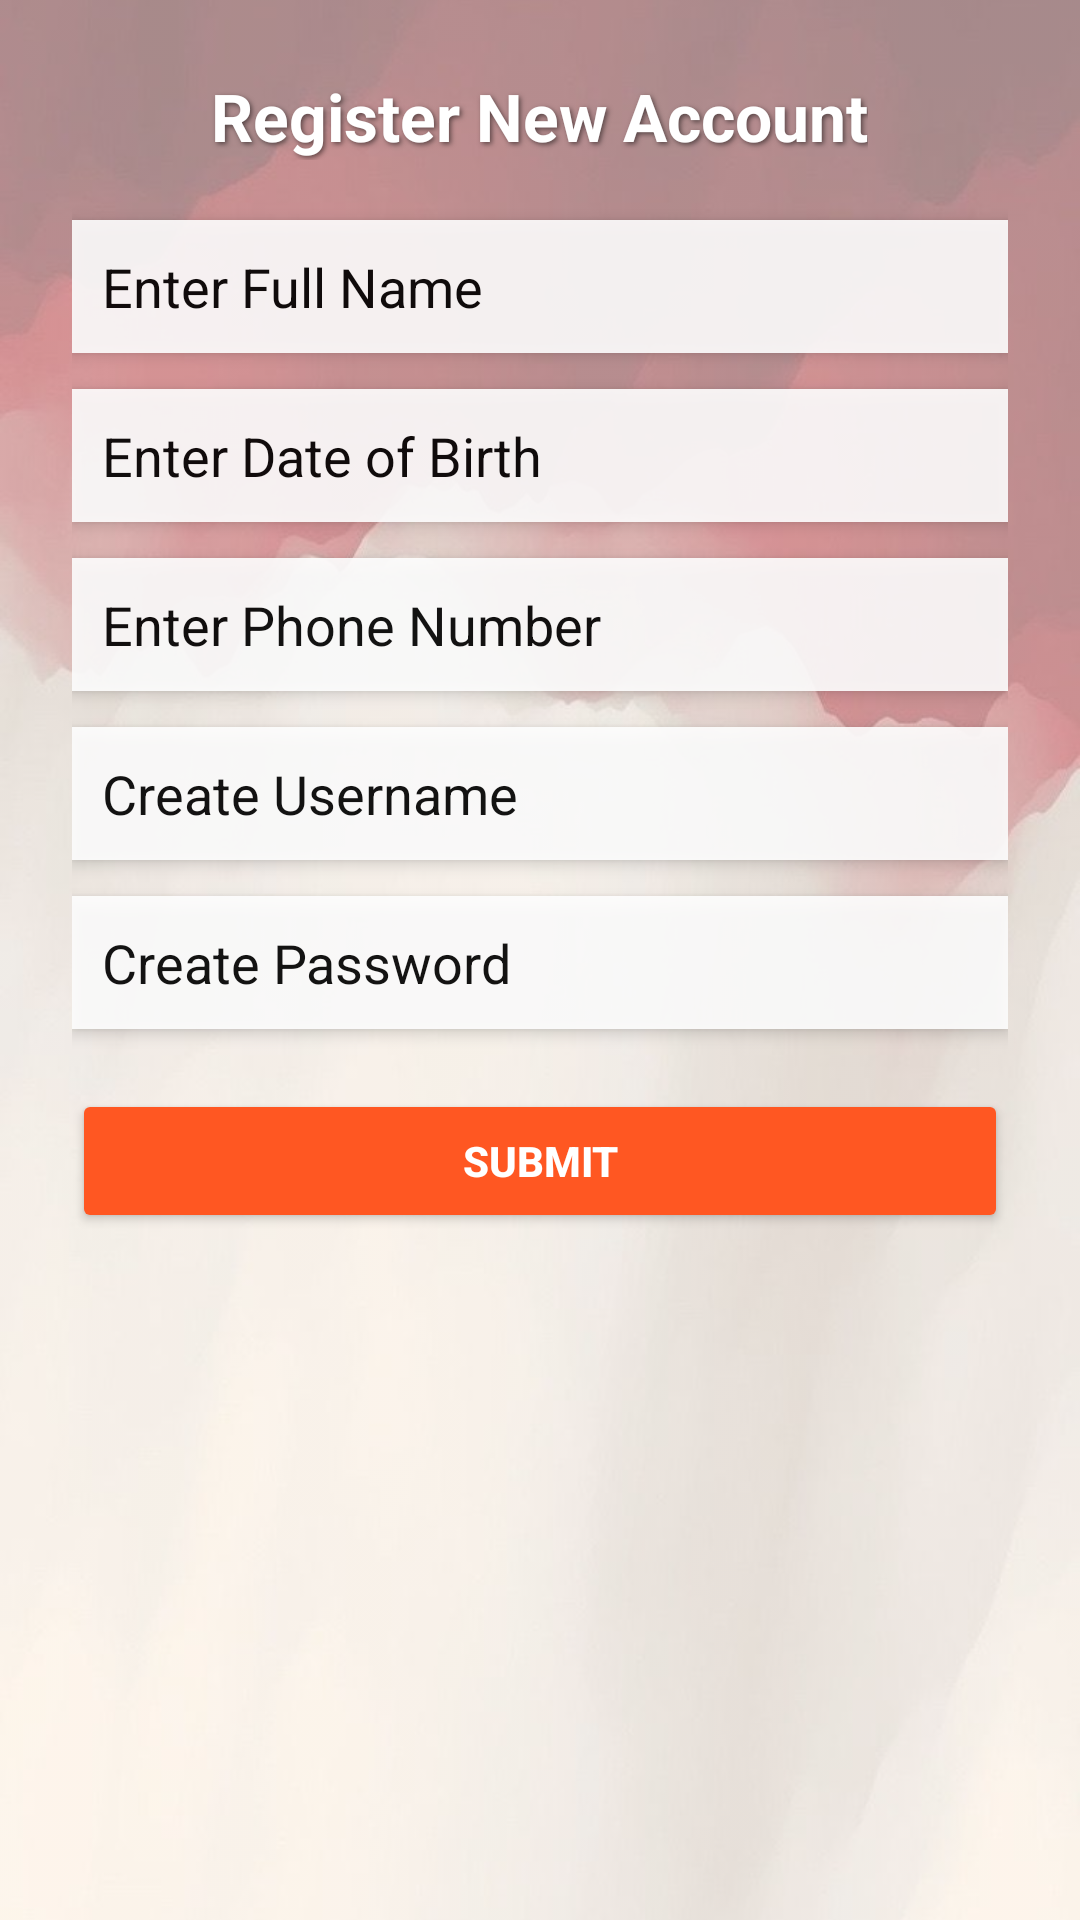

Reconstruct the res/layout file that produces this screen, plus the resources it refers to.
<!-- AndroidManifest.xml: application theme Theme.Cafeteriamanagement -->
<!-- res/layout/activity_register.xml -->
<?xml version="1.0" encoding="utf-8"?>
<RelativeLayout xmlns:android="http://schemas.android.com/apk/res/android"
    android:layout_width="match_parent"
    android:layout_height="match_parent">

    
    <ImageView
        android:id="@+id/bgImage"
        android:layout_width="match_parent"
        android:layout_height="match_parent"
        android:scaleType="centerCrop"
        android:src="@drawable/register_bg"
        android:alpha="0.6" /> 

    
    <ScrollView
        android:layout_width="match_parent"
        android:layout_height="match_parent"
        android:padding="24dp">

        <LinearLayout
            android:layout_width="match_parent"
            android:layout_height="wrap_content"
            android:orientation="vertical"
            android:gravity="center">

            
            <TextView
                android:layout_width="wrap_content"
                android:layout_height="wrap_content"
                android:text="Register New Account"
                android:textSize="22sp"
                android:textStyle="bold"
                android:textColor="@android:color/white"
                android:layout_marginBottom="20dp"
                android:shadowColor="#80000000"
                android:shadowDx="2"
                android:shadowDy="2"
                android:shadowRadius="4" />

            
            <EditText
                android:id="@+id/etName"
                android:layout_width="match_parent"
                android:layout_height="wrap_content"
                android:hint="Enter Full Name"
                android:textColorHint="@android:color/black"
                android:textColor="@android:color/black"
                android:background="@android:color/white"
                android:layout_marginBottom="12dp"
                android:padding="10dp"
                android:elevation="3dp"
                android:alpha="0.9"/>

            
            <EditText
                android:id="@+id/etDob"
                android:layout_width="match_parent"
                android:layout_height="wrap_content"
                android:hint="Enter Date of Birth"
                android:textColorHint="@android:color/black"
                android:textColor="@android:color/black"
                android:background="@android:color/white"
                android:layout_marginBottom="12dp"
                android:padding="10dp"
                android:elevation="3dp"
                android:alpha="0.9"/>

            
            <EditText
                android:id="@+id/etPhone"
                android:layout_width="match_parent"
                android:layout_height="wrap_content"
                android:hint="Enter Phone Number"
                android:inputType="phone"
                android:textColorHint="@android:color/black"
                android:textColor="@android:color/black"
                android:background="@android:color/white"
                android:layout_marginBottom="12dp"
                android:padding="10dp"
                android:elevation="3dp"
                android:alpha="0.9"/>

            
            <EditText
                android:id="@+id/etUsername"
                android:layout_width="match_parent"
                android:layout_height="wrap_content"
                android:hint="Create Username"
                android:textColorHint="@android:color/black"
                android:textColor="@android:color/black"
                android:background="@android:color/white"
                android:layout_marginBottom="12dp"
                android:padding="10dp"
                android:elevation="3dp"
                android:alpha="0.9"/>

            
            <EditText
                android:id="@+id/etPassword"
                android:layout_width="match_parent"
                android:layout_height="wrap_content"
                android:hint="Create Password"
                android:inputType="textPassword"
                android:textColorHint="@android:color/black"
                android:textColor="@android:color/black"
                android:background="@android:color/white"
                android:layout_marginBottom="20dp"
                android:padding="10dp"
                android:elevation="3dp"
                android:alpha="0.9"/>

            
            <Button
                android:id="@+id/btnSubmit"
                android:layout_width="match_parent"
                android:layout_height="wrap_content"
                android:text="Submit"
                android:backgroundTint="@color/colorPrimary"
                android:textColor="@color/white"
                android:textStyle="bold"
                android:elevation="6dp" />
        </LinearLayout>
    </ScrollView>
</RelativeLayout>
<!-- resources referenced by this layout -->
<resources>
  <color name="colorPrimary">#FF5722</color>
  <color name="white">#FFFFFFFF</color>
  <!-- drawable register_bg: jpg bitmap (drawable, 36427 bytes) -->
  <style name="Theme.Cafeteriamanagement" parent="Base.Theme.Cafeteriamanagement" />
  <style name="Base.Theme.Cafeteriamanagement" parent="Theme.Material3.DayNight.NoActionBar">
          
          
      </style>
</resources>
